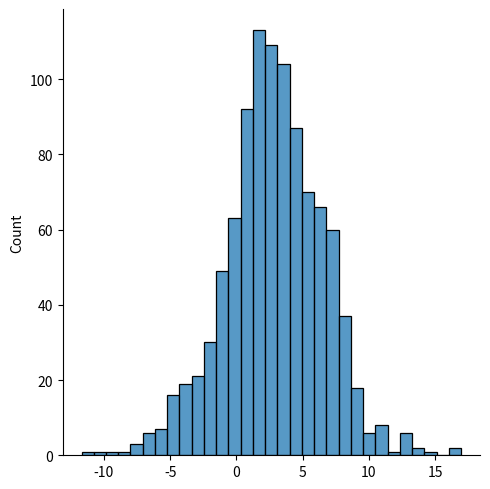

Write Python code to recreate this figure.
import numpy as np
from numpy import random
import seaborn as sns
import matplotlib.pyplot as plt

""" Logistic Distribution is used to describe growth.

Used extensively in machine learning in logistic regression, neural networks etc.

It has three parameters:

loc - mean, where the peak is. Default 0.

scale - standard deviation, the flatness of distribution. Default 1.

size - The shape of the returned array. """


arr = random.logistic(loc = 3, scale = 2, size=(2,3))
print(arr)

sns.displot(random.logistic(loc = 3, scale = 2, size = 1000))
plt.show()